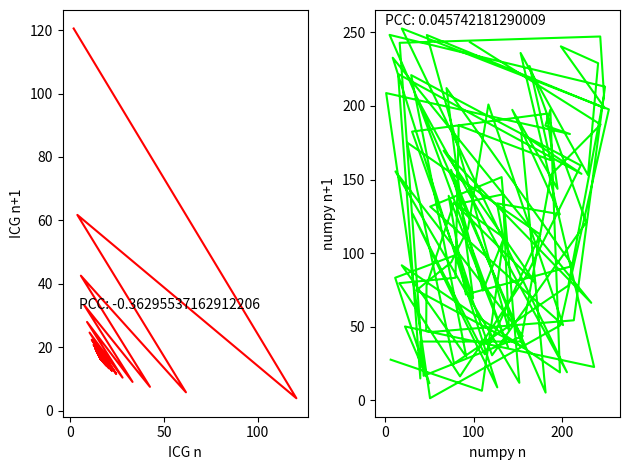

Generate this figure with matplotlib:
import numpy as np
import matplotlib.pyplot as plt

np.random.seed(42)

a = 237
c = 2
k = 8
m = 2**k

def ICG(x,a,c,m):
   if x!=0:
      return (a*(x**-1)+c)%m
   else:
      return c

x=[2]

for i in range(100):
   x.append(ICG(x[-1],a,c,m))

n = np.array(x[:-1])
np1 = np.array(x[1:])

def PCC(x,y):
   return (np.mean(x*y)-np.mean(x)*np.mean(y))/((np.var(x)*np.var(y))**0.5)

coefICG = PCC(n,np1)

print("Pearson Correlation Coefficient for ICG with a="+str(a)+",c="+str(c)+"and m="+str(m)+" is:"+str(coefICG))

numpyrandomlist = np.random.uniform(0,m,100)
numpyn = numpyrandomlist[:-1]
numpynp1 = numpyrandomlist[1:]

coefNUMPY = PCC(numpyn,numpynp1)
print("Pearson Correlation Coefficient for numpy.random.uniform(0,"+str(m)+",100) is:"+str(coefNUMPY))

fig, axs = plt.subplots(1, 2, sharey=False, tight_layout=True)

# We can set the number of bins with the `bins` kwarg
axs[0].plot(n, np1, color=(1,0,0))
axs[1].plot(numpyn, numpynp1, color=(0,1,0))

axs[0].text(5,32,'PCC: '+str(coefICG))
axs[1].text(0,255,'PCC: '+str(coefNUMPY))

xlabel = ['ICG n', 'numpy n']
ylabel = ['ICG n+1', 'numpy n+1']
#ticks = [range(-100,160,20), range(0,100,10)]
i=0
for ax in axs:
    ax.set(xlabel=xlabel[i], ylabel=ylabel[i])#, xticks = ticks[i])
    i+=1

#axs[0].set_xlim([-1,5])
#axs[0].set_ylim([0,6])

plt.show()
#plt.savefig('Q3-x0=2-a='+str(a)+'-c='+str(c)+'-m='+str(m))
